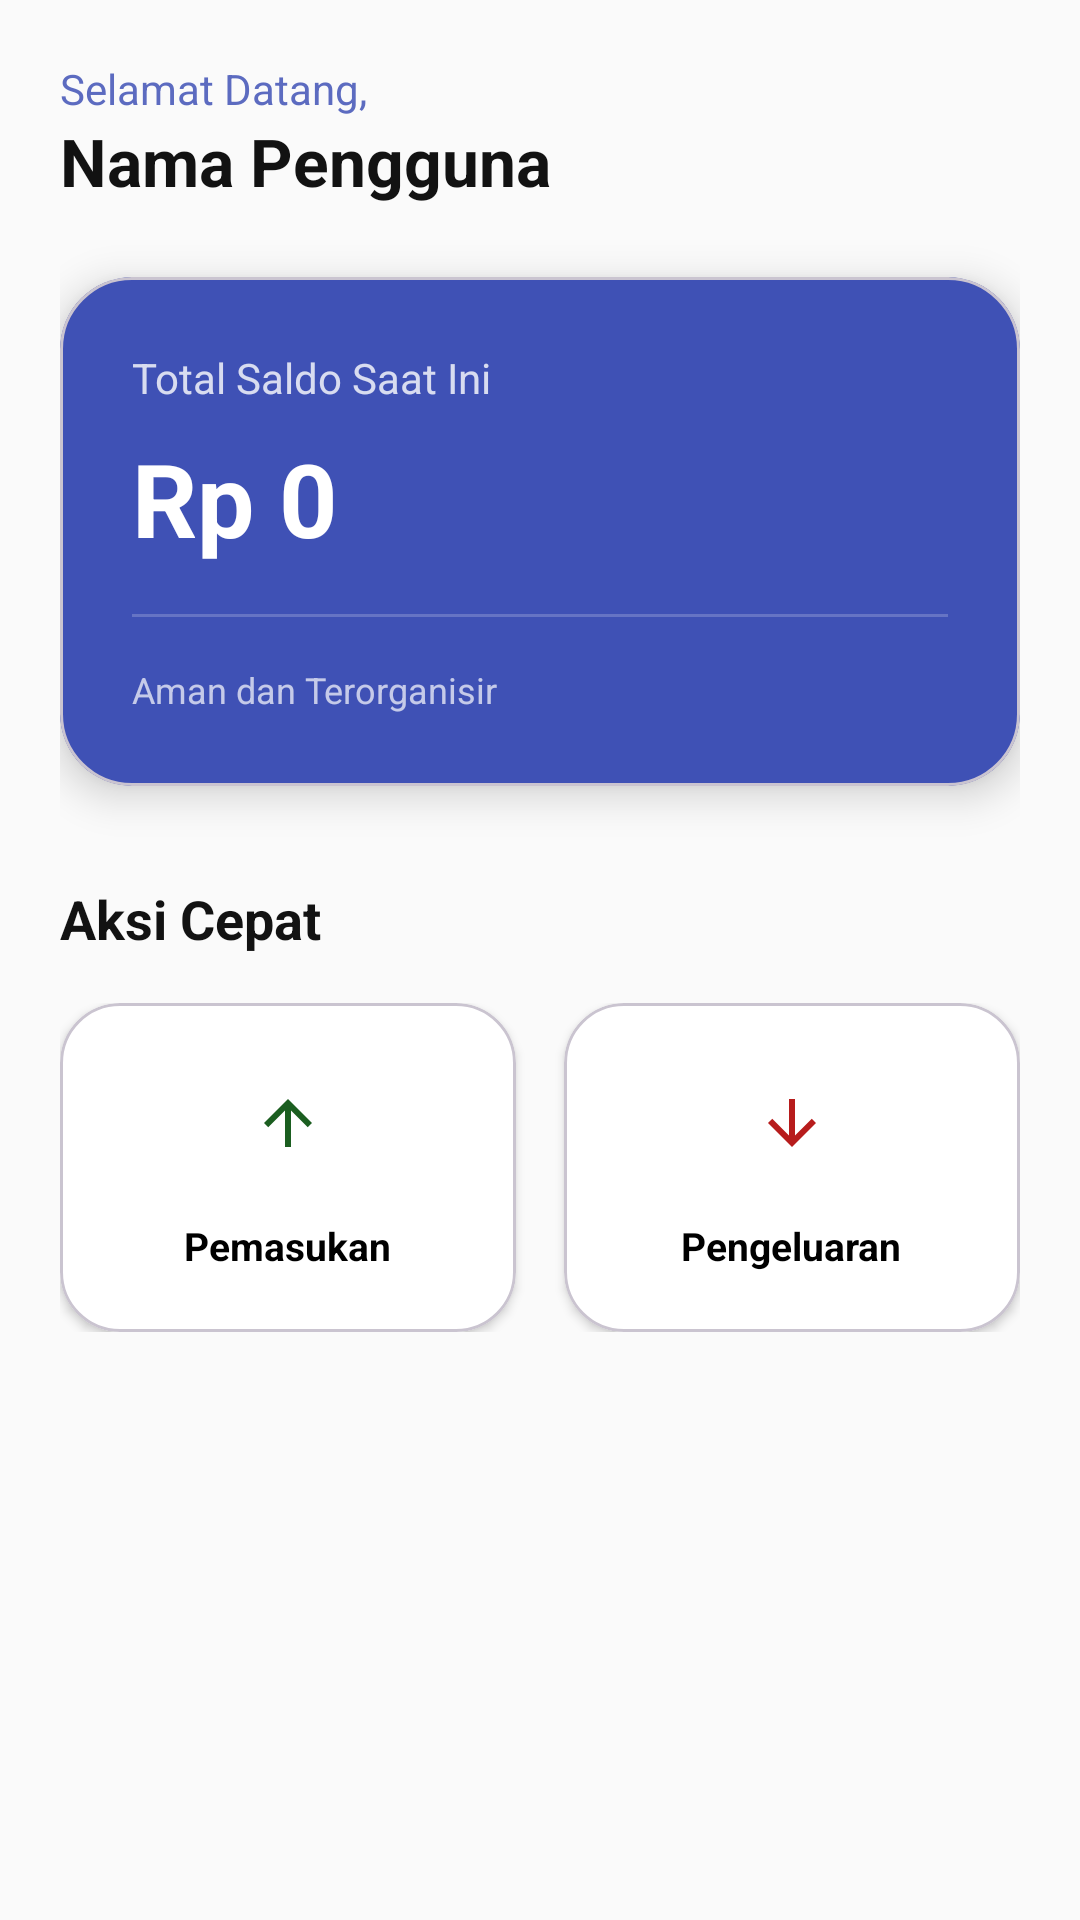

This screen was rendered from an Android layout file. Write that file and the resources it references.
<!-- AndroidManifest.xml: application theme Theme.PenyimpananDataImplementasiSQLite -->
<!-- res/layout/fragment_home.xml -->
<?xml version="1.0" encoding="utf-8"?>
<androidx.coordinatorlayout.widget.CoordinatorLayout xmlns:android="http://schemas.android.com/apk/res/android"
    xmlns:app="http://schemas.android.com/apk/res-auto"
    android:layout_width="match_parent"
    android:layout_height="match_parent"
    android:background="@color/background">

    <androidx.core.widget.NestedScrollView
        android:layout_width="match_parent"
        android:layout_height="match_parent">

        <LinearLayout
            android:layout_width="match_parent"
            android:layout_height="wrap_content"
            android:orientation="vertical"
            android:padding="20dp">

            <TextView
                android:id="@+id/tvWelcome"
                android:layout_width="wrap_content"
                android:layout_height="wrap_content"
                android:text="Selamat Datang,"
                android:textColor="@color/secondary"
                android:textSize="14sp" />

            <TextView
                android:id="@+id/tvFullName"
                android:layout_width="wrap_content"
                android:layout_height="wrap_content"
                android:text="Nama Pengguna"
                android:textColor="@color/onBackground"
                android:textSize="22sp"
                android:textStyle="bold" />

            <com.google.android.material.card.MaterialCardView
                android:layout_width="match_parent"
                android:layout_height="wrap_content"
                android:layout_marginTop="24dp"
                app:cardBackgroundColor="@color/primary"
                app:cardCornerRadius="24dp"
                app:cardElevation="8dp">

                <LinearLayout
                    android:layout_width="match_parent"
                    android:layout_height="wrap_content"
                    android:orientation="vertical"
                    android:padding="24dp">

                    <TextView
                        android:layout_width="wrap_content"
                        android:layout_height="wrap_content"
                        android:text="Total Saldo Saat Ini"
                        android:textColor="@color/onPrimary"
                        android:textSize="14sp"
                        android:alpha="0.8" />

                    <TextView
                        android:id="@+id/tvBalance"
                        android:layout_width="wrap_content"
                        android:layout_height="wrap_content"
                        android:layout_marginTop="8dp"
                        android:text="Rp 0"
                        android:textColor="@color/onPrimary"
                        android:textSize="34sp"
                        android:textStyle="bold" />

                    <View
                        android:layout_width="match_parent"
                        android:layout_height="1dp"
                        android:layout_marginVertical="16dp"
                        android:background="@color/onPrimary"
                        android:alpha="0.2" />

                    <TextView
                        android:layout_width="wrap_content"
                        android:layout_height="wrap_content"
                        android:text="Aman dan Terorganisir"
                        android:textColor="@color/onPrimary"
                        android:textSize="12sp"
                        android:alpha="0.7" />
                </LinearLayout>
            </com.google.android.material.card.MaterialCardView>

            <TextView
                android:layout_width="wrap_content"
                android:layout_height="wrap_content"
                android:layout_marginTop="32dp"
                android:text="Aksi Cepat"
                android:textColor="@color/onBackground"
                android:textSize="18sp"
                android:textStyle="bold" />

            <LinearLayout
                android:layout_width="match_parent"
                android:layout_height="wrap_content"
                android:layout_marginTop="16dp"
                android:orientation="horizontal">

                <com.google.android.material.card.MaterialCardView
                    android:id="@+id/btnIncomeCard"
                    android:layout_width="0dp"
                    android:layout_height="wrap_content"
                    android:layout_weight="1"
                    android:layout_marginEnd="8dp"
                    android:clickable="true"
                    android:focusable="true"
                    app:cardCornerRadius="20dp"
                    app:cardElevation="2dp"
                    app:cardBackgroundColor="@color/surface">

                    <LinearLayout
                        android:layout_width="match_parent"
                        android:layout_height="wrap_content"
                        android:gravity="center"
                        android:orientation="vertical"
                        android:padding="20dp">

                        <ImageView
                            android:layout_width="40dp"
                            android:layout_height="40dp"
                            android:src="@drawable/ic_arrow_upward"
                            app:tint="@color/income"
                            android:background="@drawable/bg_icon_income"
                            android:padding="8dp" />

                        <TextView
                            android:layout_width="wrap_content"
                            android:layout_height="wrap_content"
                            android:layout_marginTop="12dp"
                            android:text="Pemasukan"
                            android:textColor="@color/onSurface"
                            android:textSize="13sp"
                            android:textStyle="bold" />
                    </LinearLayout>
                </com.google.android.material.card.MaterialCardView>

                <com.google.android.material.card.MaterialCardView
                    android:id="@+id/btnExpenseCard"
                    android:layout_width="0dp"
                    android:layout_height="wrap_content"
                    android:layout_weight="1"
                    android:layout_marginStart="8dp"
                    android:clickable="true"
                    android:focusable="true"
                    app:cardCornerRadius="20dp"
                    app:cardElevation="2dp"
                    app:cardBackgroundColor="@color/surface">

                    <LinearLayout
                        android:layout_width="match_parent"
                        android:layout_height="wrap_content"
                        android:gravity="center"
                        android:orientation="vertical"
                        android:padding="20dp">

                        <ImageView
                            android:layout_width="40dp"
                            android:layout_height="40dp"
                            android:src="@drawable/ic_arrow_downward"
                            app:tint="@color/expense"
                            android:background="@drawable/bg_icon_expense"
                            android:padding="8dp" />

                        <TextView
                            android:layout_width="wrap_content"
                            android:layout_height="wrap_content"
                            android:layout_marginTop="12dp"
                            android:text="Pengeluaran"
                            android:textColor="@color/onSurface"
                            android:textSize="13sp"
                            android:textStyle="bold" />
                    </LinearLayout>
                </com.google.android.material.card.MaterialCardView>
            </LinearLayout>

        </LinearLayout>
    </androidx.core.widget.NestedScrollView>

</androidx.coordinatorlayout.widget.CoordinatorLayout>
<!-- resources referenced by this layout -->
<resources>
  <color name="background">#FAFAFA</color>
  <color name="expense">#B71C1C</color>
  <color name="income">#1B5E20</color>
  <color name="onBackground">#121212</color>
  <color name="onPrimary">#FFFFFF</color>
  <color name="onSurface">#000000</color>
  <color name="primary">#3F51B5</color>
  <color name="secondary">#5C6BC0</color>
  <color name="surface">#FFFFFF</color>
  <!-- drawable ic_arrow_downward (drawable) -->
  <vector xmlns:android="http://schemas.android.com/apk/res/android"
      android:width="24dp"
      android:height="24dp"
      android:viewportWidth="24"
      android:viewportHeight="24">
      <path
          android:fillColor="#FF000000"
          android:pathData="M20,12l-1.41,-1.41L13,16.17V4h-2v12.17l-5.58,-5.59L4,12l8,8 8,-8z" />
  </vector>
  <!-- drawable ic_arrow_upward (drawable) -->
  <vector xmlns:android="http://schemas.android.com/apk/res/android"
      android:width="24dp"
      android:height="24dp"
      android:viewportWidth="24"
      android:viewportHeight="24">
      <path
          android:fillColor="#FF000000"
          android:pathData="M4,12l1.41,1.41L11,7.83V20h2V7.83l5.58,5.59L20,12l-8,-8L4,12z" />
  </vector>
  <style name="Theme.PenyimpananDataImplementasiSQLite" parent="Base.Theme.PenyimpananDataImplementasiSQLite" />
  <style name="Base.Theme.PenyimpananDataImplementasiSQLite" parent="Theme.Material3.DayNight.NoActionBar">
          <item name="colorPrimary">@color/primary</item>
          <item name="colorOnPrimary">@color/onPrimary</item>
          <item name="colorPrimaryContainer">@color/primaryContainer</item>
          <item name="colorOnPrimaryContainer">@color/onPrimaryContainer</item>
          <item name="colorSecondary">@color/secondary</item>
          <item name="colorOnSecondary">@color/onSecondary</item>
          <item name="colorSecondaryContainer">@color/secondaryContainer</item>
          <item name="colorOnSecondaryContainer">@color/onSecondaryContainer</item>
          <item name="android:statusBarColor">@color/background</item>
          <item name="android:windowLightStatusBar">true</item>
      </style>
  <color name="primaryContainer">#E8EAF6</color>
  <color name="onPrimaryContainer">#1A237E</color>
  <color name="onSecondary">#FFFFFF</color>
  <color name="secondaryContainer">#C5CAE9</color>
  <color name="onSecondaryContainer">#1A237E</color>
</resources>
